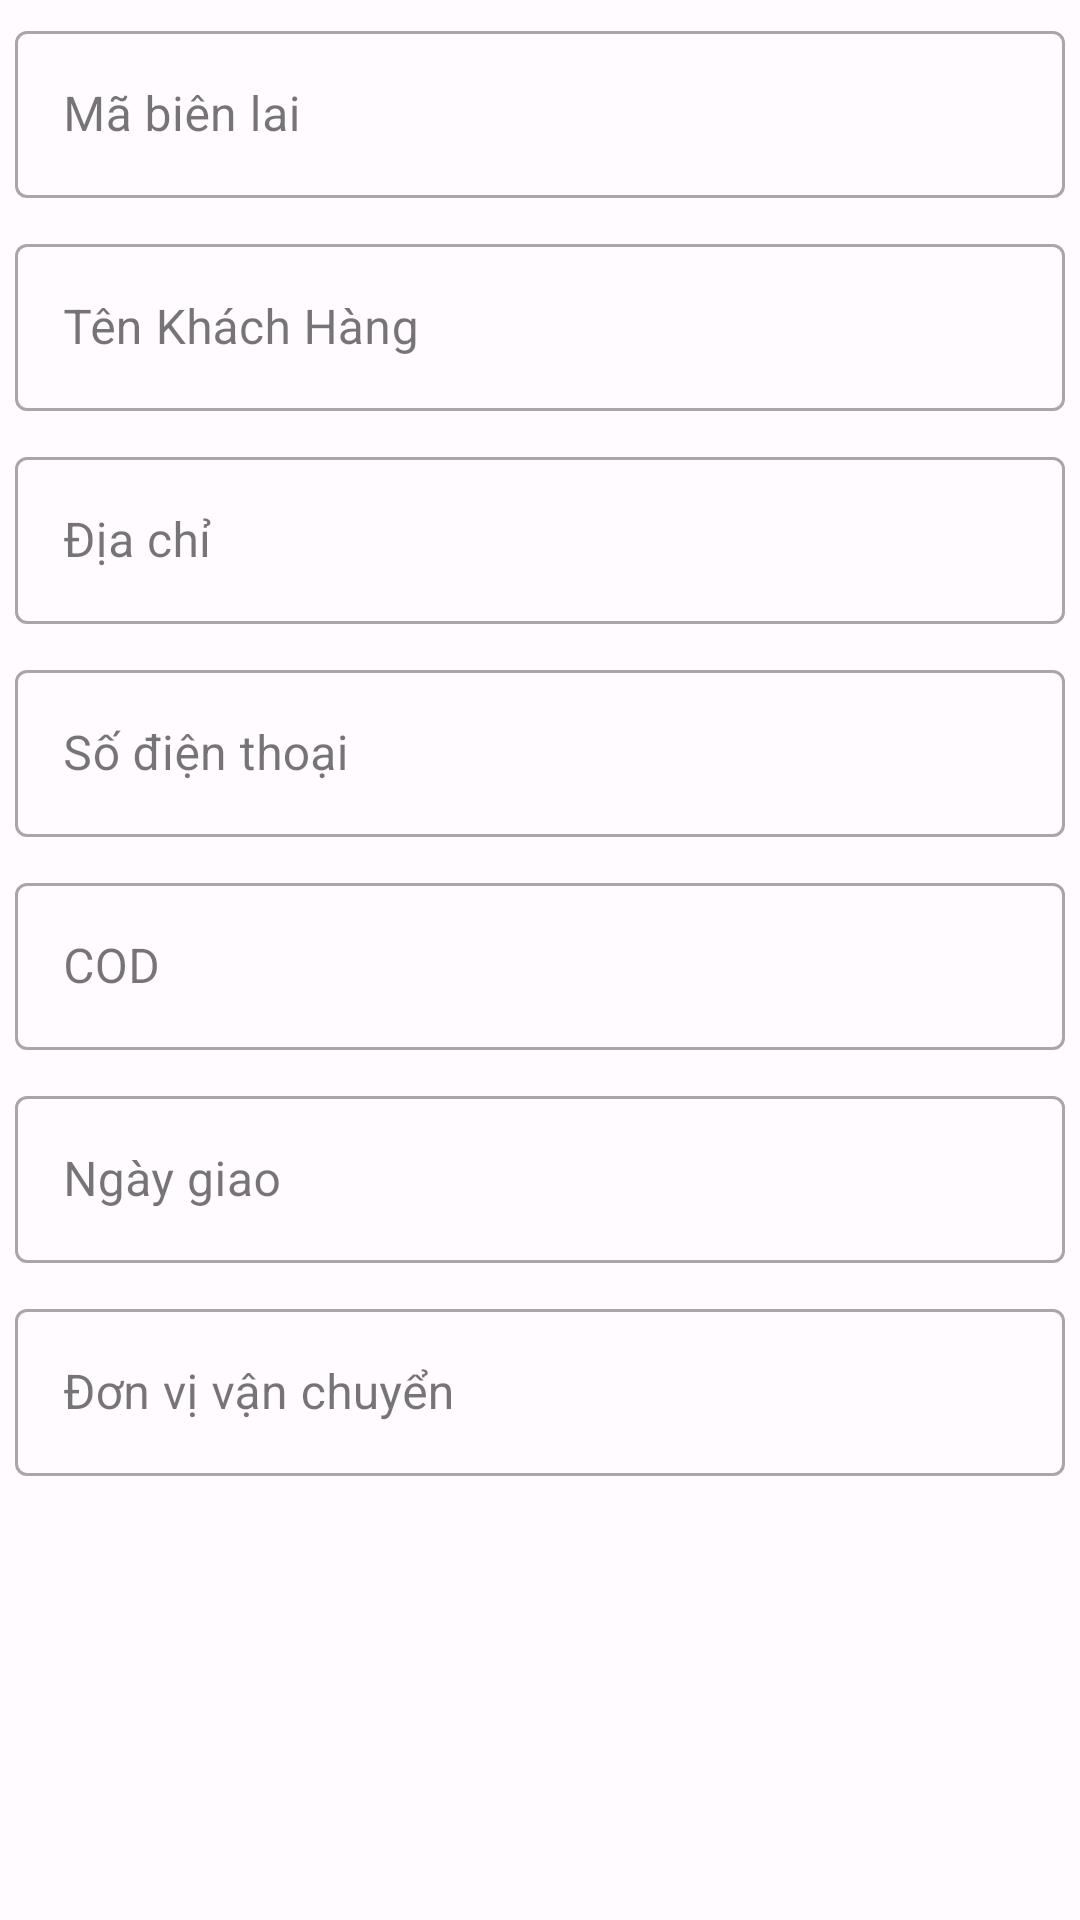

The Android layout XML behind this screen, and the referenced resources:
<!-- AndroidManifest.xml: application theme Theme.SimCardStoreManagement -->
<!-- res/layout/edit_ship_invoice_dialog_layout.xml -->
<?xml version="1.0" encoding="utf-8"?>
<RelativeLayout
    xmlns:android="http://schemas.android.com/apk/res/android"
    xmlns:tools="http://schemas.android.com/tools"
    xmlns:app="http://schemas.android.com/apk/res-auto"
    android:layout_width="match_parent"
    android:layout_height="match_parent">

    <LinearLayout
        android:layout_height="wrap_content"
        android:layout_width="match_parent"
        android:orientation="vertical">
        <com.google.android.material.textfield.TextInputLayout
            android:layout_width="match_parent"
            android:layout_height="wrap_content"
            android:padding="5sp"
            style="@style/Widget.MaterialComponents.TextInputLayout.OutlinedBox">

            <com.google.android.material.textfield.TextInputEditText
                android:id="@+id/etReceiptCode"
                android:layout_width="match_parent"
                android:layout_height="wrap_content"
                app:startIconDrawable="@drawable/baseline_search_24"
                app:errorEnabled="true"
                android:hint="Mã biên lai"
                android:inputType="text" />

        </com.google.android.material.textfield.TextInputLayout>
        <com.google.android.material.textfield.TextInputLayout
            android:layout_width="match_parent"
            android:layout_height="wrap_content"
            android:padding="5sp"
            style="@style/Widget.MaterialComponents.TextInputLayout.OutlinedBox">

            <com.google.android.material.textfield.TextInputEditText
                android:id="@+id/etCustomerName"
                android:layout_width="match_parent"
                android:layout_height="wrap_content"
                app:startIconDrawable="@drawable/baseline_search_24"
                app:errorEnabled="true"
                android:hint="Tên Khách Hàng"
                android:inputType="text" />

        </com.google.android.material.textfield.TextInputLayout>
        <com.google.android.material.textfield.TextInputLayout
            android:layout_width="match_parent"
            android:layout_height="wrap_content"
            android:padding="5sp"
            style="@style/Widget.MaterialComponents.TextInputLayout.OutlinedBox">

            <com.google.android.material.textfield.TextInputEditText
                android:id="@+id/etAddress"
                android:layout_width="match_parent"
                android:layout_height="wrap_content"
                app:startIconDrawable="@drawable/baseline_search_24"
                app:errorEnabled="true"
                android:hint="@string/address"
                android:inputType="text" />

        </com.google.android.material.textfield.TextInputLayout>
        <com.google.android.material.textfield.TextInputLayout
            android:layout_width="match_parent"
            android:layout_height="wrap_content"
            android:padding="5sp"
            style="@style/Widget.MaterialComponents.TextInputLayout.OutlinedBox">

            <com.google.android.material.textfield.TextInputEditText
                android:id="@+id/etPhoneNumber"
                android:layout_width="match_parent"
                android:layout_height="wrap_content"
                app:startIconDrawable="@drawable/baseline_search_24"
                app:errorEnabled="true"
                android:hint="@string/phone_number"
                android:inputType="text" />

        </com.google.android.material.textfield.TextInputLayout>
        <com.google.android.material.textfield.TextInputLayout
            android:layout_width="match_parent"
            android:layout_height="wrap_content"
            android:padding="5sp"
            style="@style/Widget.MaterialComponents.TextInputLayout.OutlinedBox">

            <com.google.android.material.textfield.TextInputEditText
                android:id="@+id/etCOD"
                android:layout_width="match_parent"
                android:layout_height="wrap_content"
                app:startIconDrawable="@drawable/baseline_search_24"
                app:errorEnabled="true"
                android:hint="COD"
                android:inputType="text" />

        </com.google.android.material.textfield.TextInputLayout>
        <com.google.android.material.textfield.TextInputLayout
            android:layout_width="match_parent"
            android:layout_height="wrap_content"
            android:padding="5sp"
            style="@style/Widget.MaterialComponents.TextInputLayout.OutlinedBox">

            <com.google.android.material.textfield.TextInputEditText
                android:id="@+id/etDate"
                android:layout_width="match_parent"
                android:layout_height="wrap_content"
                app:startIconDrawable="@drawable/baseline_search_24"
                app:errorEnabled="true"
                android:hint="Ngày giao"
                android:inputType="text" />

        </com.google.android.material.textfield.TextInputLayout>
        <com.google.android.material.textfield.TextInputLayout
            android:layout_width="match_parent"
            android:layout_height="wrap_content"
            android:padding="5sp"
            style="@style/Widget.MaterialComponents.TextInputLayout.OutlinedBox">

            <com.google.android.material.textfield.TextInputEditText
                android:id="@+id/etShipService"
                android:layout_width="match_parent"
                android:layout_height="wrap_content"
                app:startIconDrawable="@drawable/baseline_search_24"
                app:errorEnabled="true"
                android:hint="Đơn vị vận chuyển"
                android:inputType="text" />

        </com.google.android.material.textfield.TextInputLayout>
    </LinearLayout>
</RelativeLayout>
<!-- resources referenced by this layout -->
<resources>
  <string name="address">Địa chỉ</string>
  <string name="phone_number">Số điện thoại</string>
  <style name="Theme.SimCardStoreManagement" parent="Theme.Material3.Light.NoActionBar">
          <item name="colorPrimary">@color/md_theme_light_primary</item>
          <item name="colorOnPrimary">@color/md_theme_light_onPrimary</item>
          <item name="colorPrimaryContainer">@color/md_theme_light_primaryContainer</item>
          <item name="colorOnPrimaryContainer">@color/md_theme_light_onPrimaryContainer</item>
          <item name="colorSecondary">@color/md_theme_light_secondary</item>
          <item name="colorOnSecondary">@color/md_theme_light_onSecondary</item>
          <item name="colorSecondaryContainer">@color/md_theme_light_secondaryContainer</item>
          <item name="colorOnSecondaryContainer">@color/md_theme_light_onSecondaryContainer</item>
          <item name="colorTertiary">@color/md_theme_light_tertiary</item>
          <item name="colorOnTertiary">@color/md_theme_light_onTertiary</item>
          <item name="colorTertiaryContainer">@color/md_theme_light_tertiaryContainer</item>
          <item name="colorOnTertiaryContainer">@color/md_theme_light_onTertiaryContainer</item>
          <item name="colorError">@color/md_theme_light_error</item>
          <item name="colorOnError">@color/md_theme_light_onError</item>
          <item name="colorErrorContainer">@color/md_theme_light_errorContainer</item>
          <item name="colorOnErrorContainer">@color/md_theme_light_onErrorContainer</item>
          <item name="colorOutline">@color/md_theme_light_outline</item>
          <item name="android:colorBackground">@color/md_theme_light_background</item>
          <item name="colorOnBackground">@color/md_theme_light_onBackground</item>
          <item name="colorSurface">@color/md_theme_light_surface</item>
          <item name="colorOnSurface">@color/md_theme_light_onSurface</item>
          <item name="colorSurfaceVariant">@color/md_theme_light_surfaceVariant</item>
          <item name="colorOnSurfaceVariant">@color/md_theme_light_onSurfaceVariant</item>
          <item name="colorSurfaceInverse">@color/md_theme_light_inverseSurface</item>
          <item name="colorOnSurfaceInverse">@color/md_theme_light_inverseOnSurface</item>
          <item name="colorPrimaryInverse">@color/md_theme_light_inversePrimary</item>
          <item name="android:statusBarColor">@color/md_theme_light_background</item>
      </style>
  <color name="md_theme_light_primary">#6750A4</color>
  <color name="md_theme_light_onPrimary">#FFFFFF</color>
  <color name="md_theme_light_primaryContainer">#EADDFF</color>
  <color name="md_theme_light_onPrimaryContainer">#21005D</color>
  <color name="md_theme_light_secondary">#625B71</color>
  <color name="md_theme_light_onSecondary">#FFFFFF</color>
  <color name="md_theme_light_secondaryContainer">#E8DEF8</color>
  <color name="md_theme_light_onSecondaryContainer">#1D192B</color>
  <color name="md_theme_light_tertiary">#7D5260</color>
  <color name="md_theme_light_onTertiary">#FFFFFF</color>
  <color name="md_theme_light_tertiaryContainer">#FFD8E4</color>
  <color name="md_theme_light_onTertiaryContainer">#31111D</color>
  <color name="md_theme_light_error">#B3261E</color>
  <color name="md_theme_light_onError">#FFFFFF</color>
  <color name="md_theme_light_errorContainer">#F9DEDC</color>
  <color name="md_theme_light_onErrorContainer">#410E0B</color>
  <color name="md_theme_light_outline">#79747E</color>
  <color name="md_theme_light_background">#FFFBFE</color>
  <color name="md_theme_light_onBackground">#1C1B1F</color>
  <color name="md_theme_light_surface">#FFFBFE</color>
  <color name="md_theme_light_onSurface">#1C1B1F</color>
  <color name="md_theme_light_surfaceVariant">#E7E0EC</color>
  <color name="md_theme_light_onSurfaceVariant">#49454F</color>
  <color name="md_theme_light_inverseSurface">#313033</color>
  <color name="md_theme_light_inverseOnSurface">#F4EFF4</color>
  <color name="md_theme_light_inversePrimary">#D0BCFF</color>
</resources>
